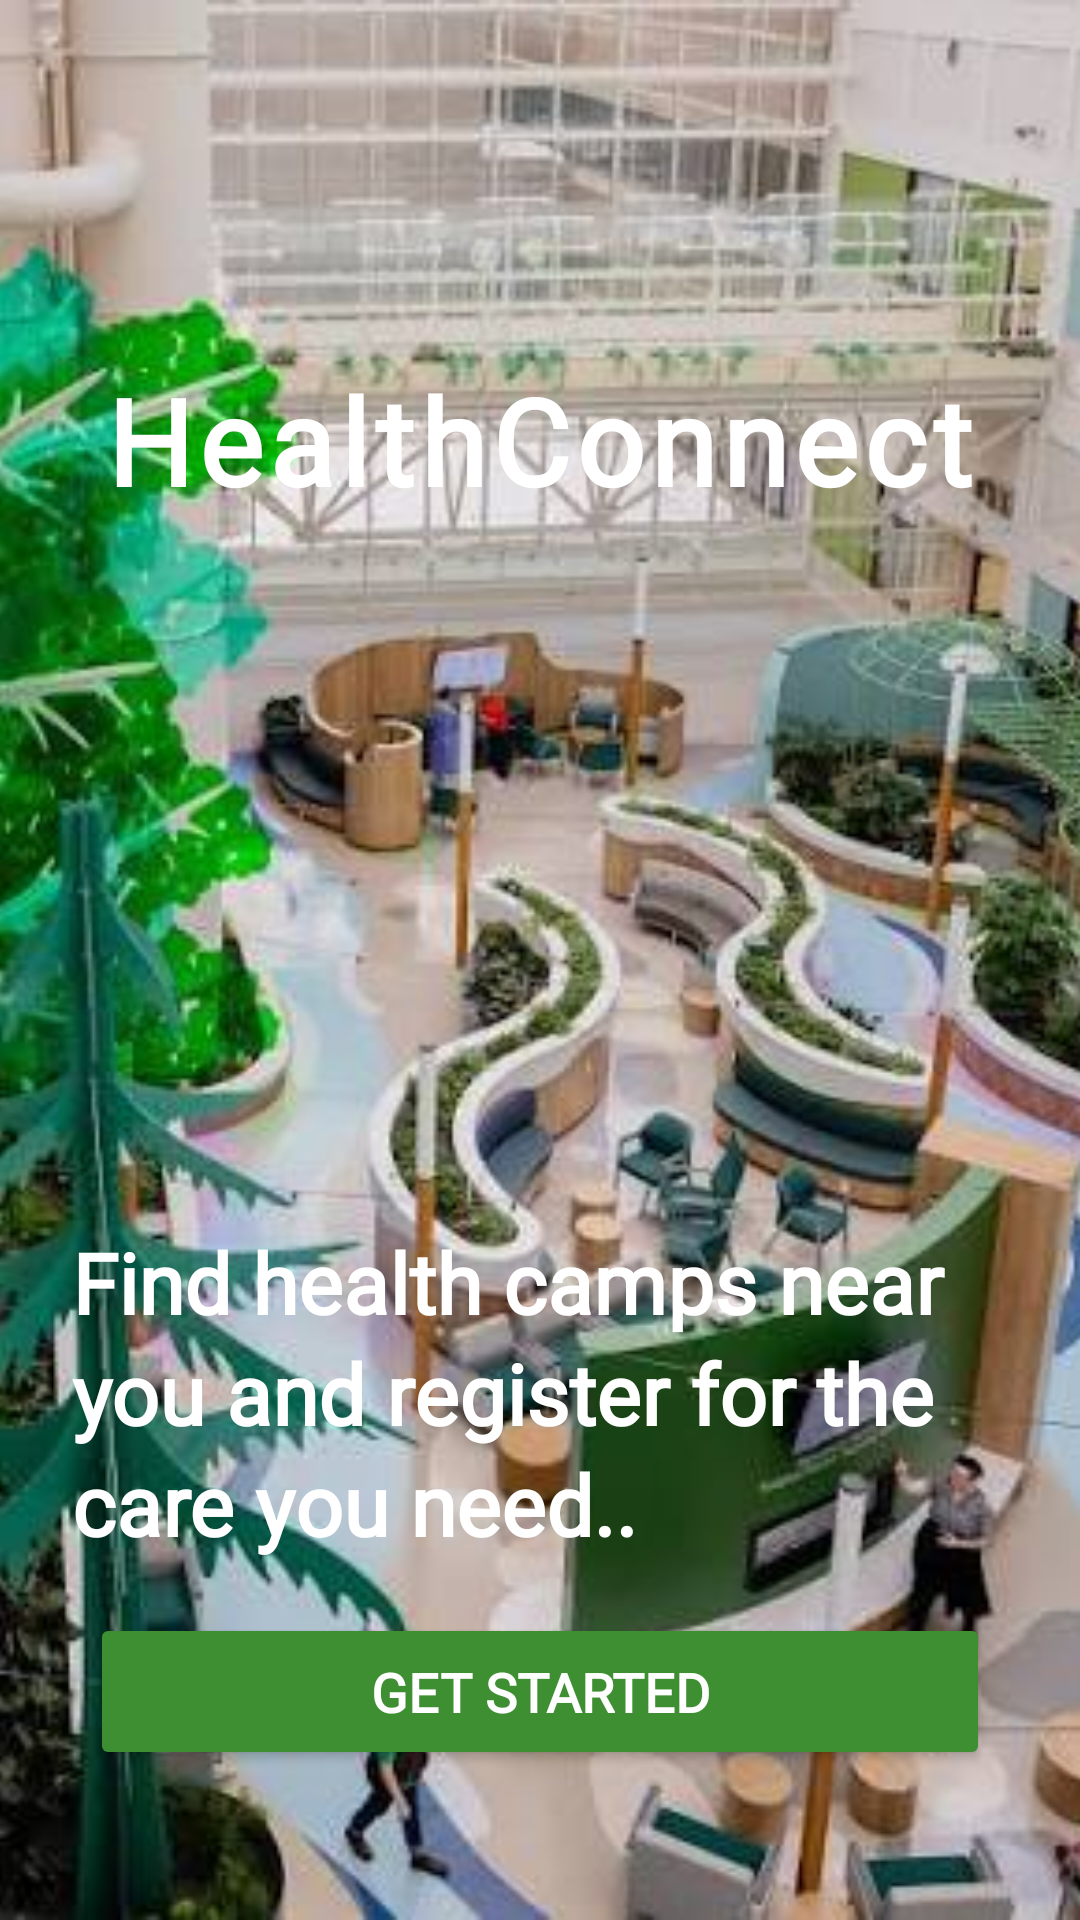

This screen was rendered from an Android layout file. Write that file and the resources it references.
<!-- AndroidManifest.xml: application theme Theme.CtrlAndroid -->
<!-- res/layout/activity_welcome.xml -->
<?xml version="1.0" encoding="utf-8"?>
<LinearLayout
    android:orientation="vertical"
    xmlns:android="http://schemas.android.com/apk/res/android"
    xmlns:app="http://schemas.android.com/apk/res-auto"
    xmlns:tools="http://schemas.android.com/tools"
    android:id="@+id/main"
    android:layout_width="match_parent"
    android:layout_height="match_parent"
    tools:context=".WelcomeActivity">

    <FrameLayout

        android:layout_width="match_parent"
        android:layout_height="match_parent">

        <ImageView
            android:id="@+id/ivGetStartedImage"
            android:layout_width="match_parent"
            android:layout_height="match_parent"
            android:scaleType="centerCrop"
            android:src="@drawable/bghos"
            android:contentDescription="@null" />

        <TextView
            android:id="@+id/tvSplashTitle"
            android:layout_width="wrap_content"
            android:layout_height="wrap_content"
            android:text="HealthConnect"
            android:layout_marginTop="120dp"
            android:layout_gravity="top|center_horizontal"
            android:fontFamily="@font/abhaya_libre_medium"
            android:letterSpacing="0.05"
            android:textColor="@color/white"
            android:textSize="40sp"
            android:textStyle="bold" />

        <TextView
            android:id="@+id/tvHeadline"
            android:layout_width="wrap_content"
            android:layout_height="wrap_content"
            android:layout_gravity="bottom|start"
            android:layout_marginBottom="120dp"
            android:layout_marginStart="24dp"
            android:layout_marginEnd="24dp"
            android:text="Find health camps near you
and register for the care you need.."
            android:textColor="@android:color/white"
            android:textSize="28sp"
            android:textStyle="bold"
            android:fontFamily="@font/inter_semibold"
            android:lineSpacingExtra="4dp" />

        <Button
            android:id="@+id/btnWelcome"
            android:layout_width="300dp"
            android:layout_height="wrap_content"
            android:text="Get Started"
            android:layout_gravity="center_horizontal|bottom"
            android:textColor="#FFFFFF"
            android:layout_marginBottom="50dp"
            android:textSize="18sp"
            android:padding="14dp"
            android:textStyle="bold"
            android:backgroundTint="#3E8E32"
            android:fontFamily="@font/poppins_extrabold"/>

    </FrameLayout>

</LinearLayout>
<!-- resources referenced by this layout -->
<resources>
  <color name="white">#FFFFFFFF</color>
  <!-- drawable bghos: jpg bitmap (drawable, 46664 bytes) -->
  <style name="Theme.CtrlAndroid" parent="Base.Theme.CtrlAndroid" />
  <style name="Base.Theme.CtrlAndroid" parent="Theme.Material3.DayNight.NoActionBar">
          
          
      </style>
</resources>
